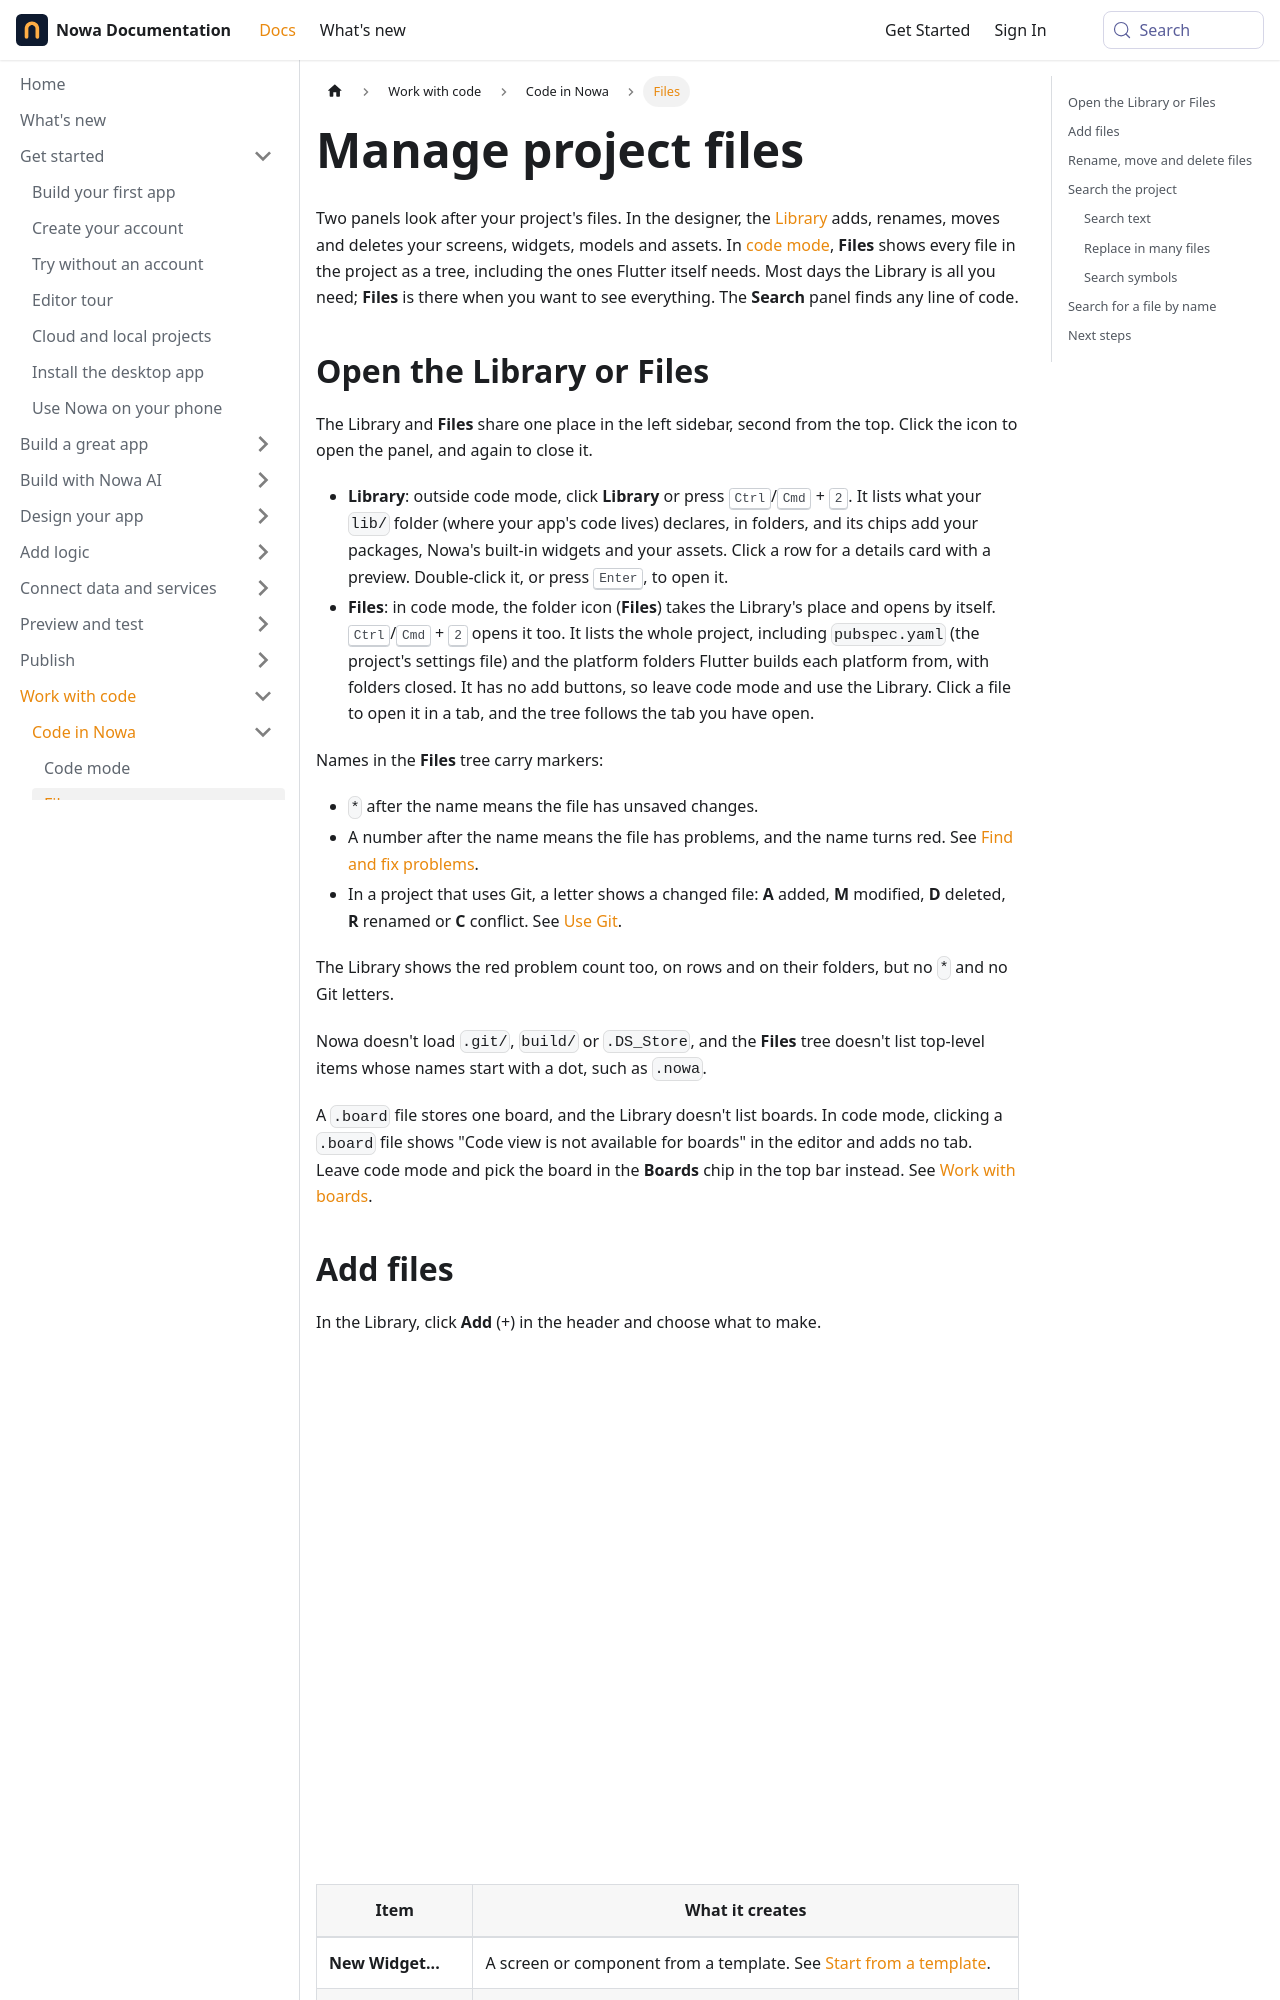

repository: nowaproj/docs · page: code/files.html · generator: docusaurus

---
title: Manage project files
description: Add, rename, move and delete your project's files in the Library, browse every file in code mode's Files tree, and find code with the Search panel or the file picker.
sidebar_label: Files
keywords: [files, Files panel, file tree, Library, Add, Upload Assets, Add to library, Add board, Import asset, New Folder, rename file, move file, delete file, cut, paste, lib/main.dart, search, replace all, symbols, search for a file, find in files, project search]
---

Two panels look after your project's files. In the designer, the [Library](../design/library.md) adds, renames, moves and deletes your screens, widgets, models and assets. In [code mode](code-mode.md), **Files** shows every file in the project as a tree, including the ones Flutter itself needs. Most days the Library is all you need; **Files** is there when you want to see everything. The **Search** panel finds any line of code.

## Open the Library or Files {#open-the-files-panel}

The Library and **Files** share one place in the left sidebar, second from the top. Click the icon to open the panel, and again to close it.

- **Library**: outside code mode, click **Library** or press <kbd>Ctrl</kbd>/<kbd>Cmd</kbd> + <kbd>2</kbd>. It lists what your `lib/` folder (where your app's code lives) declares, in folders, and its chips add your packages, Nowa's built-in widgets and your assets. Click a row for a details card with a preview. Double-click it, or press <kbd>Enter</kbd>, to open it.
- **Files**: in code mode, the folder icon (**Files**) takes the Library's place and opens by itself. <kbd>Ctrl</kbd>/<kbd>Cmd</kbd> + <kbd>2</kbd> opens it too. It lists the whole project, including `pubspec.yaml` (the project's settings file) and the platform folders Flutter builds each platform from, with folders closed. It has no add buttons, so leave code mode and use the Library. Click a file to open it in a tab, and the tree follows the tab you have open.

Names in the **Files** tree carry markers:

- `*` after the name means the file has unsaved changes.
- A number after the name means the file has problems, and the name turns red. See [Find and fix problems](../test/problems.md).
- In a project that uses Git, a letter shows a changed file: **A** added, **M** modified, **D** deleted, **R** renamed or **C** conflict. See [Use Git](git.md).

The Library shows the red problem count too, on rows and on their folders, but no `*` and no Git letters.

Nowa doesn't load `.git/`, `build/` or `.DS_Store`, and the **Files** tree doesn't list top-level items whose names start with a dot, such as `.nowa`.

A `.board` file stores one board, and the Library doesn't list boards. In code mode, clicking a `.board` file shows "Code view is not available for boards" in the editor and adds no tab. Leave code mode and pick the board in the **Boards** chip in the top bar instead. See [Work with boards](../design/boards.md).
